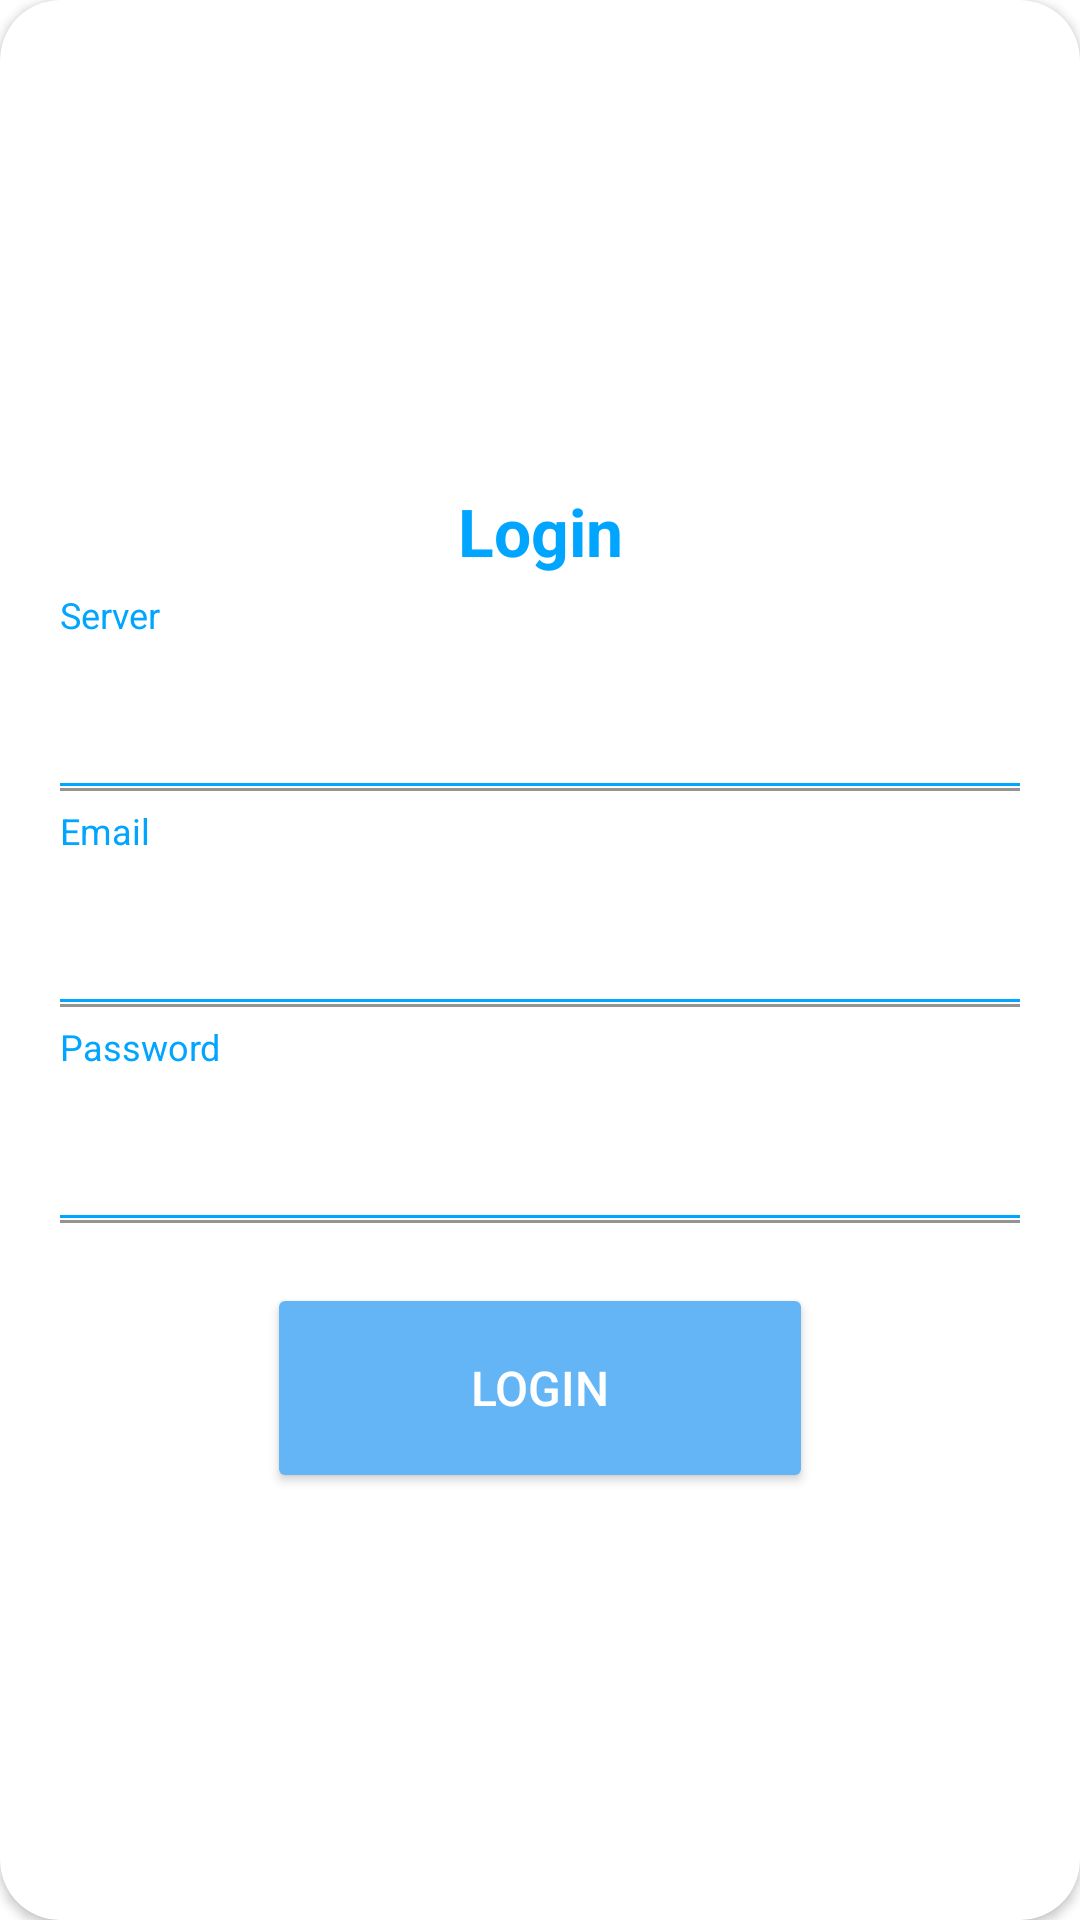

This screen was rendered from an Android layout file. Write that file and the resources it references.
<!-- AndroidManifest.xml: application theme Theme.CarTracker -->
<!-- res/layout/layout_login.xml -->
<?xml version="1.0" encoding="utf-8"?>
<androidx.cardview.widget.CardView
    xmlns:android="http://schemas.android.com/apk/res/android"
    xmlns:app="http://schemas.android.com/apk/res-auto"
    style="@style/loginCard"
    app:cardCornerRadius="@dimen/loginCardRadius"
    android:elevation="5dp"
    android:layout_gravity="center"
    android:layout_marginTop="@dimen/loginViewsMargin"
    android:layout_marginBottom="@dimen/loginViewsMargin"
    android:background="@color/whiteCardColor">

    <LinearLayout
        style="@style/linearParent"
        android:layout_gravity="center"
        android:background="@color/whiteCardColor"
        android:padding="@dimen/loginViewsMargin">

        <TextView
            style="@style/headerTextPrimary"
            android:text="Login"
            android:layout_marginTop="@dimen/loginViewsMargin"/>

        <TextView
            android:id="@+id/label1"
            android:layout_width="wrap_content"
            android:layout_height="wrap_content"
            android:layout_weight="1"
            android:layout_marginTop="5dp"
            android:layout_marginBottom="-20dp"
            android:textColor="@color/primaryTextColor"
            android:textSize="12sp"
            android:text="Server" />

        <com.google.android.material.textfield.TextInputLayout
            android:id="@+id/textInputServer"
            style="@style/parent"
            android:layout_marginTop="@dimen/loginViewsMargin">
            <EditText
                android:id="@+id/txt_server"
                style="@style/modifiedEditText"
                android:layout_height="wrap_content"
                android:inputType="textEmailAddress"
                android:maxLines="1"
                android:textColor="@color/black"/>
            <View
                android:id="@+id/line1"
                android:layout_width="match_parent"
                android:layout_height="1dp"
                android:layout_marginTop="-3dp"
                android:layout_below="@+id/Login"
                android:background="@color/primaryTextColor"/>
        </com.google.android.material.textfield.TextInputLayout>


        <TextView
            android:id="@+id/label2"
            android:layout_width="wrap_content"
            android:layout_height="wrap_content"
            android:layout_weight="1"
            android:layout_marginBottom="-20dp"
            android:layout_marginTop="5dp"
            android:textColor="@color/primaryTextColor"
            android:textSize="12sp"
            android:text="Email" />

        <com.google.android.material.textfield.TextInputLayout
            android:id="@+id/textInputEmail"
            style="@style/parent"
            android:layout_marginTop="@dimen/loginViewsMargin">
            <EditText
                android:id="@+id/txt_username"
                style="@style/modifiedEditText"
                android:layout_height="wrap_content"
                android:inputType="textEmailAddress"
                android:maxLines="1"
                android:textColor="@color/black"/>
            <View
                android:id="@+id/line2"
                android:layout_width="match_parent"
                android:layout_height="1dp"
                android:layout_marginTop="-3dp"
                android:layout_below="@+id/Login"
                android:background="@color/primaryTextColor"/>
        </com.google.android.material.textfield.TextInputLayout>

        <TextView
            android:id="@+id/label3"
            android:layout_width="wrap_content"
            android:layout_height="wrap_content"
            android:layout_weight="1"
            android:layout_marginBottom="-20dp"
            android:layout_marginTop="5dp"
            android:textColor="@color/primaryTextColor"
            android:textSize="12sp"
            android:text="Password" />

        <com.google.android.material.textfield.TextInputLayout
            android:id="@+id/textInputPassword"
            style="@style/parent"
            android:layout_marginTop="@dimen/loginViewsMargin">
            <EditText
                android:id="@+id/txt_password"
                style="@style/modifiedEditText"
                android:layout_height="wrap_content"
                android:maxLines="1"
                android:textColor="@color/black"
                android:inputType="textPassword"/>
            <View
                android:id="@+id/line3"
                android:layout_width="match_parent"
                android:layout_height="1dp"
                android:layout_marginTop="-3dp"
                android:layout_below="@+id/Login"
                android:background="@color/primaryTextColor"/>
        </com.google.android.material.textfield.TextInputLayout>










        <Button
            android:id="@+id/btn_login"
            android:layout_width="wrap_content"
            android:layout_height="wrap_content"
            android:backgroundTint="@color/blue_300"
            android:textColor="@color/accent"
            android:width="182dp"
            android:height="70dp"
            android:text="Login"
            android:textSize="16sp"
            android:padding="10dp"
            android:layout_gravity="center_horizontal"
            android:layout_marginTop="@dimen/loginViewsMargin"/>


        








    </LinearLayout>
</androidx.cardview.widget.CardView>
<!-- resources referenced by this layout -->
<resources>
  <color name="accent">#FFFFFF</color>
  <color name="black">#FF000000</color>
  <color name="blue_300">#64B5F6</color>
  <color name="primaryTextColor">#00a5ff</color>
  <color name="whiteCardColor">#fff</color>
  <dimen name="loginCardRadius">20dp</dimen>
  <dimen name="loginViewsMargin">20dp</dimen>
  <dimen name="newsMoreTextSize">12sp</dimen>
  <string name="login_signup_hint">Don\'t have an account? Sign Up</string>
  <style name="headerTextPrimary" parent="headerText">
          <item name="android:textColor">@color/primaryTextColor</item>
      </style>
  <style name="linearParent" parent="parent">
          <item name="android:orientation">vertical</item>
      </style>
  <style name="loginCard" parent="parent" />
  <style name="modifiedEditText" parent="parent">
          <item name="android:textSize">@dimen/newsMoreTextSize</item>
          <item name="android:backgroundTint">@color/accent</item>
      </style>
  <style name="parent">
          <item name="android:layout_width">match_parent</item>
          <item name="android:layout_height">wrap_content</item>
      </style>
  <style name="viewParent">
          <item name="android:layout_width">wrap_content</item>
          <item name="android:layout_height">wrap_content</item>
      </style>
  <style name="Theme.CarTracker" parent="Theme.MaterialComponents.DayNight.DarkActionBar">
           Primary brand color.
          <item name="colorPrimary">@color/purple_500</item>
          <item name="colorPrimaryVariant">@color/purple_700</item>
          <item name="colorOnPrimary">@color/white</item>
          
          <item name="colorSecondary">@color/teal_200</item>
          <item name="colorSecondaryVariant">@color/teal_700</item>
          <item name="colorOnSecondary">@color/black</item>
          
          <item name="android:statusBarColor">?attr/colorPrimaryVariant</item>
          
          <item name="appBarLayoutStyle">@style/MyAppBarLayout</item>
          <item name="android:textColor">@color/action_bar</item>
      </style>
  <style name="headerText" parent="parent">
          <item name="android:textSize">@dimen/headerTextSize</item>
          <item name="android:textAlignment">center</item>
          <item name="android:textColor">@color/whiteTextColor</item>
          <item name="android:textStyle">bold</item>
      </style>
  <color name="purple_500">#FF6200EE</color>
  <color name="purple_700">#FF3700B3</color>
  <color name="white">#FFFFFFFF</color>
  <color name="teal_200">#FF03DAC5</color>
  <color name="teal_700">#FF018786</color>
  <style name="MyAppBarLayout" parent="Widget.Design.AppBarLayout">
          <item name="android:background">@color/white</item>
          <item name="android:textColor">@color/cardview_dark_background</item>
      </style>
  <color name="action_bar">#1f2649</color>
  <dimen name="headerTextSize">22sp</dimen>
  <color name="whiteTextColor">#fff</color>
</resources>
